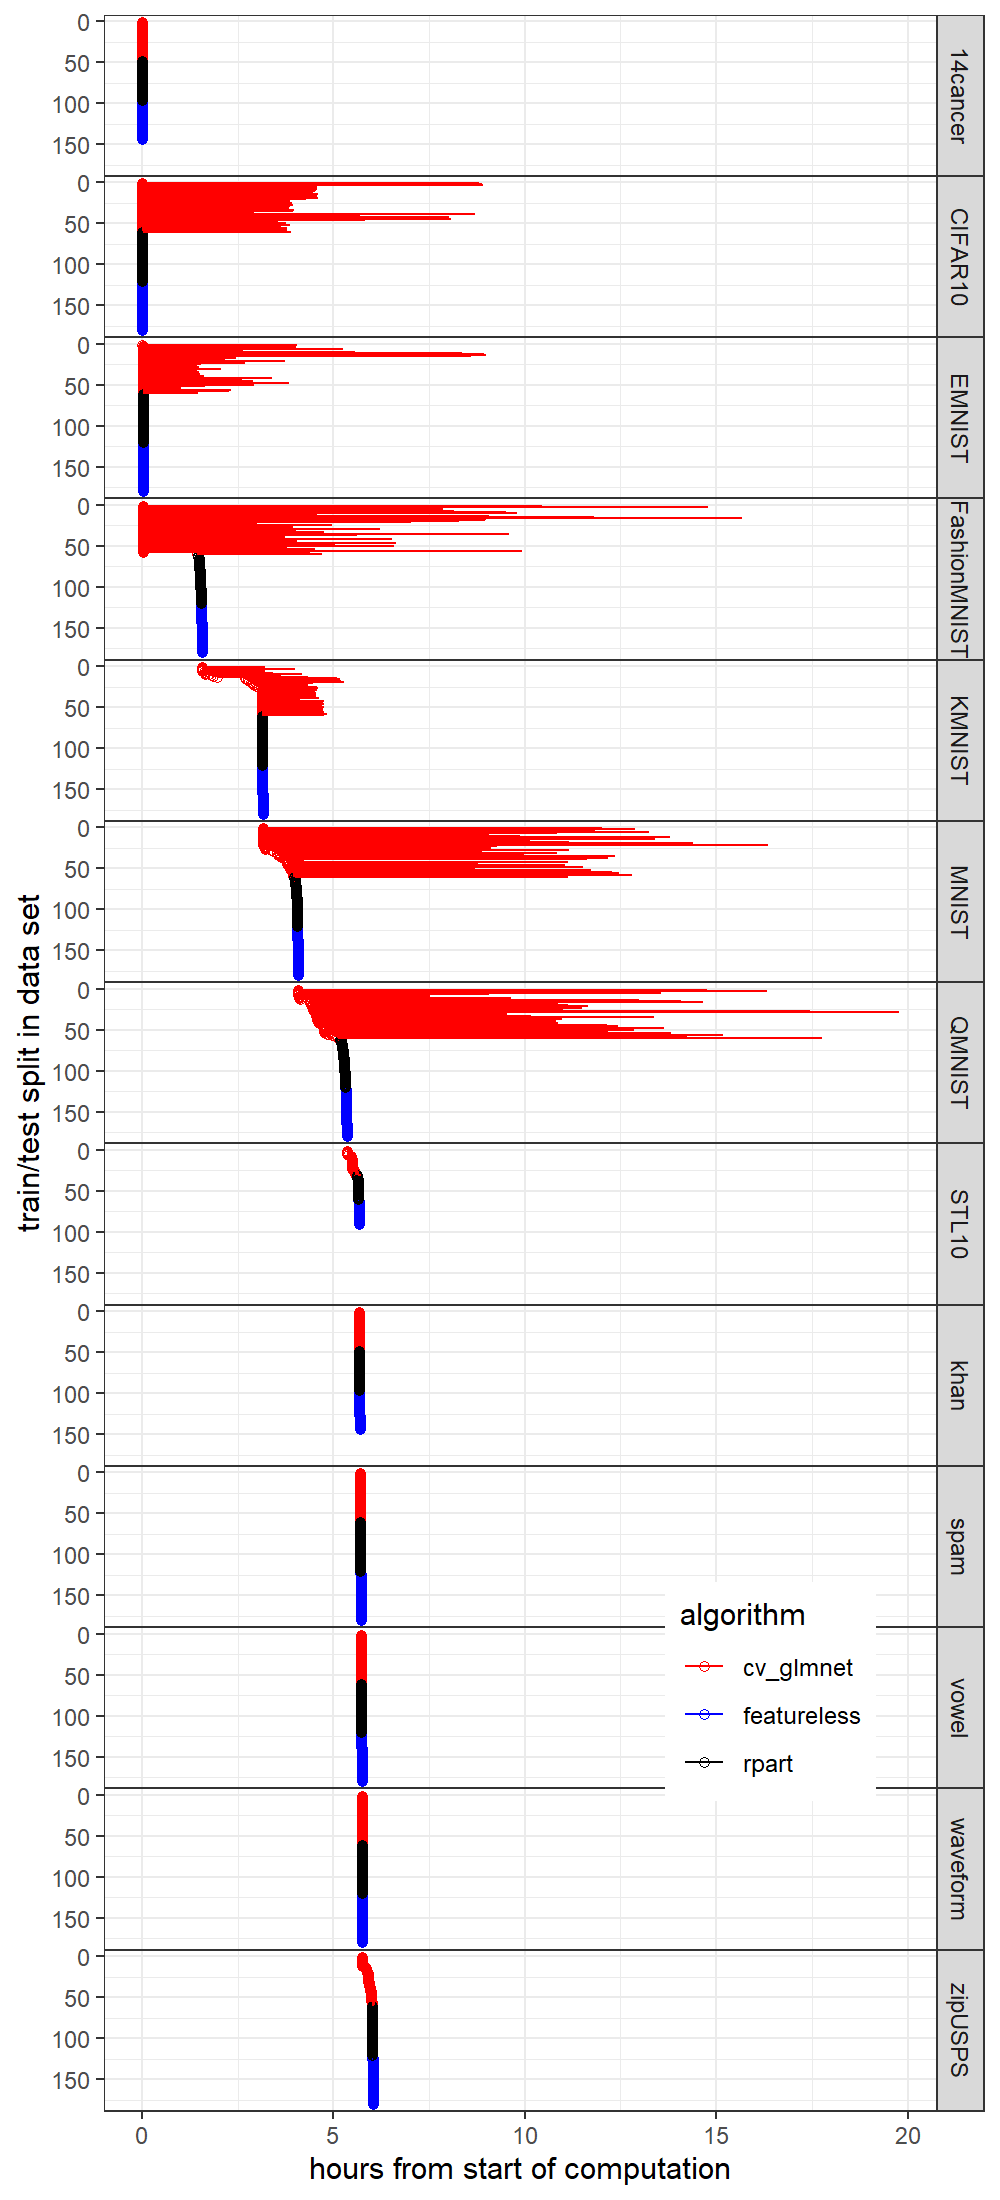

The file beside this chart, header and first rows:
started, done, repl, algorithm, task_id
2024-02-08T17:52:42.260200Z, 2024-02-08T17:53:16.337100Z, 1, cv_glmnet, 14cancer
2024-02-08T17:52:42.005700Z, 2024-02-08T17:53:14.920500Z, 2, cv_glmnet, 14cancer
2024-02-08T17:52:46.545500Z, 2024-02-08T17:53:25.763600Z, 3, cv_glmnet, 14cancer
2024-02-08T17:52:41.768200Z, 2024-02-08T17:53:21.580300Z, 4, cv_glmnet, 14cancer
2024-02-08T17:52:41.768300Z, 2024-02-08T17:53:22.863500Z, 5, cv_glmnet, 14cancer
2024-02-08T17:52:46.423700Z, 2024-02-08T17:53:27.039400Z, 6, cv_glmnet, 14cancer
2024-02-08T17:52:46.423800Z, 2024-02-08T17:53:27.430900Z, 7, cv_glmnet, 14cancer
2024-02-08T17:52:46.423800Z, 2024-02-08T17:53:27.788200Z, 8, cv_glmnet, 14cancer
2024-02-08T17:52:41.823500Z, 2024-02-08T17:53:25.489100Z, 9, cv_glmnet, 14cancer
2024-02-08T17:52:46.318900Z, 2024-02-08T17:53:29.305100Z, 10, cv_glmnet, 14cancer
2024-02-08T17:52:41.768400Z, 2024-02-08T17:53:23.808100Z, 11, cv_glmnet, 14cancer
2024-02-08T17:52:46.464Z, 2024-02-08T17:53:28.763700Z, 12, cv_glmnet, 14cancer
2024-02-08T17:52:46.457600Z, 2024-02-08T17:53:29.605200Z, 13, cv_glmnet, 14cancer
2024-02-08T17:52:46.445Z, 2024-02-08T17:53:29.580600Z, 14, cv_glmnet, 14cancer
2024-02-08T17:52:46.445300Z, 2024-02-08T17:53:32.102700Z, 15, cv_glmnet, 14cancer
2024-02-08T17:52:46.531500Z, 2024-02-08T17:53:32.201900Z, 16, cv_glmnet, 14cancer
2024-02-08T17:52:46.394600Z, 2024-02-08T17:53:17.455300Z, 17, cv_glmnet, 14cancer
2024-02-08T17:52:46.394100Z, 2024-02-08T17:52:47.976200Z, 18, cv_glmnet, 14cancer
2024-02-08T17:52:46.445600Z, 2024-02-08T17:53:17.181900Z, 19, cv_glmnet, 14cancer
2024-02-08T17:52:46.440900Z, 2024-02-08T17:52:48.029Z, 20, cv_glmnet, 14cancer
2024-02-08T17:52:41.458900Z, 2024-02-08T17:53:12.053800Z, 21, cv_glmnet, 14cancer
2024-02-08T17:52:41.458900Z, 2024-02-08T17:52:45.021200Z, 22, cv_glmnet, 14cancer
2024-02-08T17:52:46.456Z, 2024-02-08T17:53:16.893300Z, 23, cv_glmnet, 14cancer
2024-02-08T17:52:46.456200Z, 2024-02-08T17:52:50.051Z, 24, cv_glmnet, 14cancer
2024-02-08T17:52:46.503800Z, 2024-02-08T17:53:19.278900Z, 25, cv_glmnet, 14cancer
2024-02-08T17:52:46.503800Z, 2024-02-08T17:52:50.285400Z, 26, cv_glmnet, 14cancer
2024-02-08T17:52:46.413200Z, 2024-02-08T17:53:17.172700Z, 27, cv_glmnet, 14cancer
2024-02-08T17:52:46.413200Z, 2024-02-08T17:52:50.086300Z, 28, cv_glmnet, 14cancer
2024-02-08T17:52:46.413900Z, 2024-02-08T17:52:50.179400Z, 29, cv_glmnet, 14cancer
2024-02-08T17:52:46.413800Z, 2024-02-08T17:52:51.906900Z, 30, cv_glmnet, 14cancer
2024-02-08T17:52:46.549700Z, 2024-02-08T17:52:52.876200Z, 31, cv_glmnet, 14cancer
2024-02-08T17:52:46.549700Z, 2024-02-08T17:52:50.153700Z, 32, cv_glmnet, 14cancer
2024-02-08T17:52:46.510800Z, 2024-02-08T17:52:48.100Z, 33, cv_glmnet, 14cancer
2024-02-08T17:52:46.511400Z, 2024-02-08T17:53:17.998100Z, 34, cv_glmnet, 14cancer
2024-02-08T17:52:41.210300Z, 2024-02-08T17:52:43.506500Z, 35, cv_glmnet, 14cancer
2024-02-08T17:52:46.073Z, 2024-02-08T17:53:17.093100Z, 36, cv_glmnet, 14cancer
2024-02-08T17:52:46.431500Z, 2024-02-08T17:52:49.998900Z, 37, cv_glmnet, 14cancer
2024-02-08T17:52:46.431500Z, 2024-02-08T17:53:17.067700Z, 38, cv_glmnet, 14cancer
2024-02-08T17:52:46.525100Z, 2024-02-08T17:52:51.768200Z, 39, cv_glmnet, 14cancer
2024-02-08T17:52:46.525500Z, 2024-02-08T17:53:17.006200Z, 40, cv_glmnet, 14cancer
2024-02-08T17:52:46.562200Z, 2024-02-08T17:52:50.927600Z, 41, cv_glmnet, 14cancer
2024-02-08T17:52:46.562300Z, 2024-02-08T17:53:08.471200Z, 42, cv_glmnet, 14cancer
2024-02-08T17:52:46.560500Z, 2024-02-08T17:52:50.389500Z, 43, cv_glmnet, 14cancer
2024-02-08T17:52:46.568800Z, 2024-02-08T17:53:21.778Z, 44, cv_glmnet, 14cancer
2024-02-08T17:52:46.568700Z, 2024-02-08T17:53:21.920400Z, 45, cv_glmnet, 14cancer
2024-02-08T17:52:46.568500Z, 2024-02-08T17:53:21.685600Z, 46, cv_glmnet, 14cancer
2024-02-08T17:52:46.562400Z, 2024-02-08T17:53:17.359Z, 47, cv_glmnet, 14cancer
2024-02-08T17:52:46.562400Z, 2024-02-08T17:53:17.548700Z, 48, cv_glmnet, 14cancer
2024-02-08T17:52:46.570900Z, 2024-02-08T17:53:08.133800Z, 1, rpart, 14cancer
2024-02-08T17:52:46.570800Z, 2024-02-08T17:53:08.590600Z, 2, rpart, 14cancer
2024-02-08T17:52:46.571100Z, 2024-02-08T17:53:07.784800Z, 3, rpart, 14cancer
2024-02-08T17:52:46.563100Z, 2024-02-08T17:53:08.148Z, 4, rpart, 14cancer
2024-02-08T17:52:46.563100Z, 2024-02-08T17:53:08.254800Z, 5, rpart, 14cancer
2024-02-08T17:52:46.563100Z, 2024-02-08T17:53:08.349Z, 6, rpart, 14cancer
2024-02-08T17:52:46.562600Z, 2024-02-08T17:53:07.492100Z, 7, rpart, 14cancer
2024-02-08T17:52:46.562600Z, 2024-02-08T17:53:07.786800Z, 8, rpart, 14cancer
2024-02-08T17:52:46.745700Z, 2024-02-08T17:53:07.687600Z, 9, rpart, 14cancer
2024-02-08T17:52:46.745800Z, 2024-02-08T17:53:08.106200Z, 10, rpart, 14cancer
2024-02-08T17:52:46.745700Z, 2024-02-08T17:53:07.940500Z, 11, rpart, 14cancer
2024-02-08T17:52:46.802Z, 2024-02-08T17:53:09.058600Z, 12, rpart, 14cancer
... 2,118 more rows
